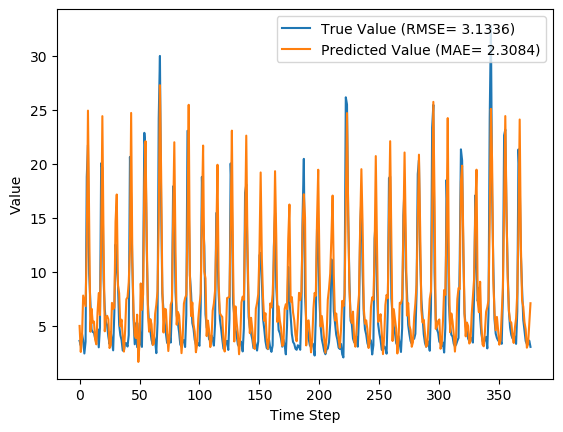

Values plotted in this chart, from the file beside it:
y_true, y_pred, y_true_scaled, y_pred_scaled
3.63, 5.01, 0.09071, 0.1349
3.21, 2.603, 0.07724, 0.0578
4.29, 3.857, 0.1119, 0.09799
3.67, 7.823, 0.09199, 0.2251
2.46, 7.313, 0.05321, 0.2088
3.54, 6.844, 0.08782, 0.1937
18.82, 12.48, 0.5776, 0.3742
21.76, 24.95, 0.6718, 0.7739
9.83, 14.7, 0.2894, 0.4454
7.16, 4.473, 0.2038, 0.1177
4.67, 6.599, 0.124, 0.1859
4.44, 5.298, 0.1167, 0.1442
4.4, 5.416, 0.1154, 0.148
3.83, 3.734, 0.09712, 0.09404
4.42, 3.305, 0.116, 0.08029
4.72, 6.295, 0.1256, 0.1761
3.03, 8.057, 0.07147, 0.2326
4.87, 6.017, 0.1304, 0.1672
20.07, 12.67, 0.6176, 0.3805
19.62, 24.43, 0.6032, 0.7575
9.33, 12.83, 0.2734, 0.3856
6.56, 4.515, 0.1846, 0.1191
5.37, 5.809, 0.1465, 0.1606
5.07, 5.945, 0.1369, 0.1649
4.02, 5.624, 0.1032, 0.1546
3.34, 2.961, 0.08141, 0.06925
4.47, 3.249, 0.1176, 0.07849
3.61, 7.143, 0.09006, 0.2033
2.75, 6.566, 0.0625, 0.1848
6.28, 6.726, 0.1756, 0.1899
12.55, 14.67, 0.3766, 0.4445
10.44, 17.18, 0.309, 0.525
9.01, 8.769, 0.2631, 0.2554
5.12, 8.05, 0.1385, 0.2324
4.16, 4.972, 0.1077, 0.1337
3.72, 5.589, 0.09359, 0.1535
2.73, 4.024, 0.06186, 0.1033
2.73, 2.634, 0.06186, 0.05879
3.43, 4.65, 0.08429, 0.1234
3.4, 7.48, 0.08333, 0.2141
3.1, 7.667, 0.07372, 0.2201
4.17, 9.047, 0.108, 0.2643
20.66, 12.05, 0.6365, 0.3606
16.78, 24.73, 0.5122, 0.7671
10.67, 11.1, 0.3163, 0.3302
5.59, 6.372, 0.1535, 0.1786
3.31, 4.136, 0.08045, 0.1069
5.26, 3.883, 0.1429, 0.09883
3.05, 6.053, 0.07212, 0.1684
3.04, 1.678, 0.07179, 0.02813
5.26, 3.468, 0.1429, 0.08552
3.41, 8.944, 0.08365, 0.261
3.07, 6.501, 0.07276, 0.1827
9.62, 7.966, 0.2827, 0.2297
22.89, 18.15, 0.708, 0.5561
21.04, 22.12, 0.6487, 0.6832
12.14, 13.34, 0.3635, 0.4018
7.0, 6.188, 0.1987, 0.1727
5.08, 4.476, 0.1372, 0.1178
4.58, 5.639, 0.1212, 0.1551
... 317 more rows
